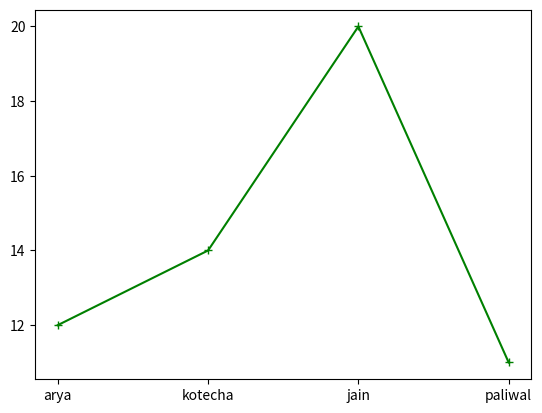

Write the Python code that produced this figure.
import matplotlib.pyplot as div

x = ["arya", "kotecha", "jain", "paliwal"]
print(x)

y = [12, 14, 20, 11]

div.plot(x, y,
         color="green",
         marker='+')
div.show()
